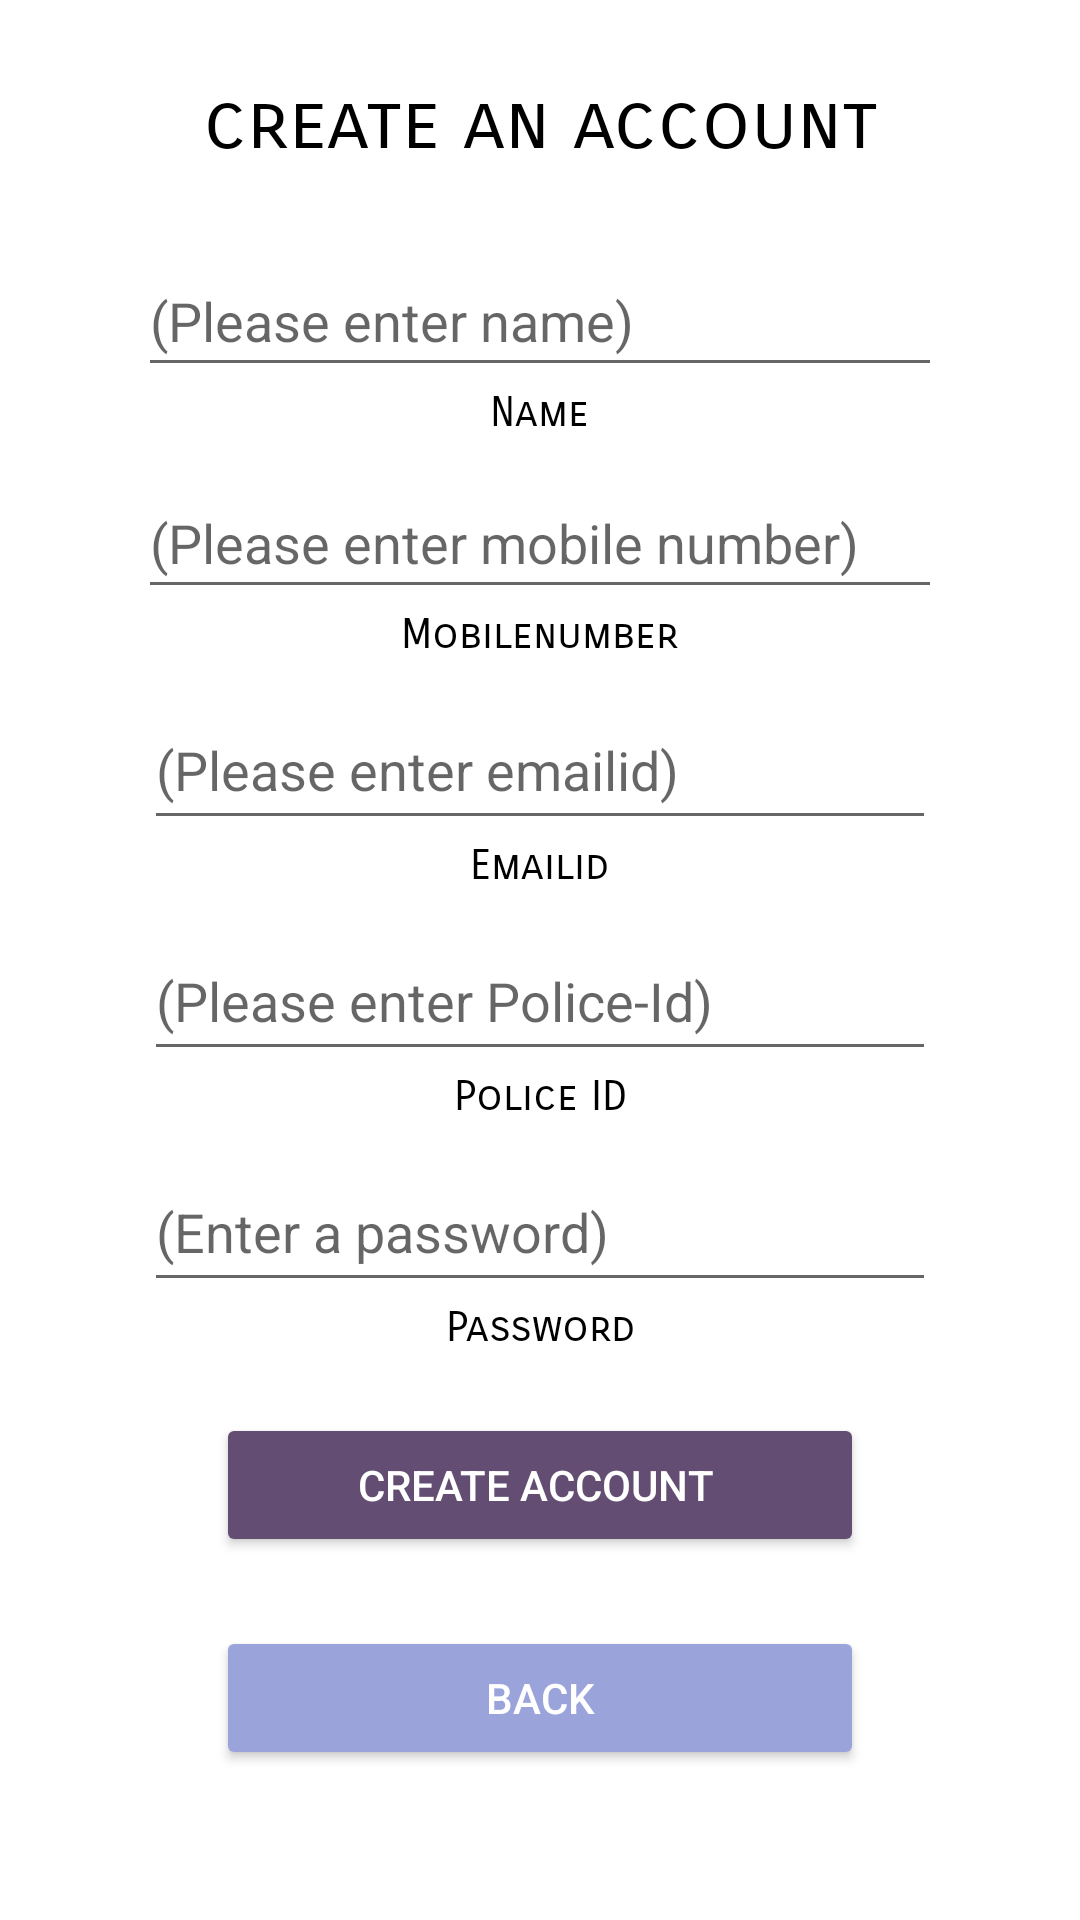

Reconstruct the res/layout file that produces this screen, plus the resources it refers to.
<!-- AndroidManifest.xml: application theme Theme.ClgProject -->
<!-- res/layout/activity_police_sign_up.xml -->
<?xml version="1.0" encoding="utf-8"?>
<LinearLayout xmlns:android="http://schemas.android.com/apk/res/android"
    android:layout_width="match_parent"
    android:layout_height="match_parent"
    android:orientation="vertical">

    <ScrollView
        android:layout_width="match_parent"
        android:layout_height="match_parent">

        <LinearLayout
            android:layout_width="match_parent"
            android:layout_height="match_parent"
            android:orientation="vertical">

            <Space
                android:layout_width="match_parent"
                android:layout_height="20dp" />

            <TextView
                android:id="@+id/configProfile"
                android:layout_width="match_parent"
                android:layout_height="42dp"
                android:gravity="center"
                android:text="create an account"
                android:textColor="#000000"
                android:textSize="26sp"
                android:fontFamily="sans-serif-smallcaps"/>

            <Space
                android:layout_width="match_parent"
                android:layout_height="20dp" />

            <EditText
                android:id="@+id/pName"
                android:layout_width="268dp"
                android:layout_height="47dp"
                android:layout_gravity="center"
                android:ems="10"
                android:hint="(Please enter name)"
                android:inputType="textPersonName"
                android:singleLine="true" />

            <TextView
                android:id="@+id/teamNameTextView"
                android:layout_width="wrap_content"
                android:layout_height="wrap_content"
                android:layout_gravity="center"
                android:fontFamily="sans-serif-smallcaps"
                android:text="Name"
                android:textColor="#000000" />

            <Space
                android:layout_width="match_parent"
                android:layout_height="10dp" />

            <EditText
                android:id="@+id/pNumber"
                android:layout_width="268dp"
                android:layout_height="47dp"
                android:layout_gravity="center"
                android:ems="10"
                android:hint="(Please enter mobile number)"
                android:inputType="textPersonName"
                android:singleLine="true" />

            <TextView
                android:id="@+id/mobileNumberTextView"
                android:layout_width="wrap_content"
                android:layout_height="wrap_content"
                android:layout_gravity="center"
                android:fontFamily="sans-serif-smallcaps"
                android:text="Mobilenumber"
                android:textColor="#000000" />

            <Space
                android:layout_width="match_parent"
                android:layout_height="10dp" />

            <EditText
                android:id="@+id/pEmailid"
                android:layout_width="264dp"
                android:layout_height="50dp"
                android:layout_gravity="center"
                android:hint="(Please enter emailid)"
                android:singleLine="true" />

            <TextView
                android:id="@+id/emailTextField"
                android:layout_width="wrap_content"
                android:layout_height="wrap_content"
                android:layout_gravity="center"
                android:fontFamily="sans-serif-smallcaps"
                android:text="Emailid"
                android:textColor="#000000" />

            <Space
                android:layout_width="match_parent"
                android:layout_height="10dp" />

            <EditText
                android:id="@+id/policeIdView"
                android:layout_width="264dp"
                android:layout_height="50dp"
                android:layout_gravity="center"
                android:hint="(Please enter Police-Id)"
                android:singleLine="true" />

            <TextView
                android:id="@+id/policeIdText"
                android:layout_width="match_parent"
                android:layout_height="wrap_content"
                android:layout_gravity="center"
                android:fontFamily="sans-serif-smallcaps"
                android:gravity="center"
                android:text="Police ID"
                android:textColor="#000000" />

            <Space
                android:layout_width="match_parent"
                android:layout_height="10dp" />

            <EditText
                android:id="@+id/pPass"
                android:layout_width="264dp"
                android:layout_height="50dp"
                android:layout_gravity="center"
                android:imeOptions="actionDone"
                android:hint="(Enter a password)"
                android:inputType="textPassword"
                android:singleLine="true" />

            <TextView
                android:id="@+id/passwordText"
                android:layout_width="match_parent"
                android:layout_height="wrap_content"
                android:layout_gravity="center"
                android:fontFamily="sans-serif-smallcaps"
                android:gravity="center"
                android:text="Password"
                android:textColor="#000000" />


            <Space
                android:layout_width="match_parent"
                android:layout_height="20dp" />

            <Button
                android:id="@+id/createButton"
                android:layout_width="216dp"
                android:layout_height="wrap_content"
                android:layout_gravity="center"
                android:backgroundTint="#634D72"
                android:text="Create Account "
                android:textColor="#FFF"
                android:onClick="Create"/>

            <Space
                android:layout_width="match_parent"
                android:layout_height="23dp"
                android:layout_weight="0." />

            <Button
                android:id="@+id/backButton"
                android:layout_width="216dp"
                android:layout_height="wrap_content"
                android:layout_gravity="center"
                android:backgroundTint="#9AA4DA"
                android:text="Back"
                android:textColor="#FFF"
                android:onClick="Back"/>

        </LinearLayout>

    </ScrollView>

</LinearLayout>
<!-- resources referenced by this layout -->
<resources>
  <style name="Theme.ClgProject" parent="Theme.MaterialComponents.DayNight.DarkActionBar">
          
          <item name="colorPrimary">@color/purple_500</item>
          <item name="colorPrimaryVariant">@color/purple_700</item>
          <item name="colorOnPrimary">@color/white</item>
          
          <item name="colorSecondary">@color/teal_200</item>
          <item name="colorSecondaryVariant">@color/teal_700</item>
          <item name="colorOnSecondary">@color/black</item>
          
          <item name="android:statusBarColor" tools:targetApi="l">?attr/colorPrimaryVariant</item>
          
      </style>
  <!-- not gathered from this repository: default colours our renderer supplied (Android Studio template values) -->
  <color name="purple_500">#FF6200EE</color>
  <color name="purple_700">#FF3700B3</color>
  <color name="teal_200">#FF03DAC5</color>
  <color name="teal_700">#FF018786</color>
  <color name="black">#FF000000</color>
  <color name="white">#FFFFFFFF</color>
</resources>
